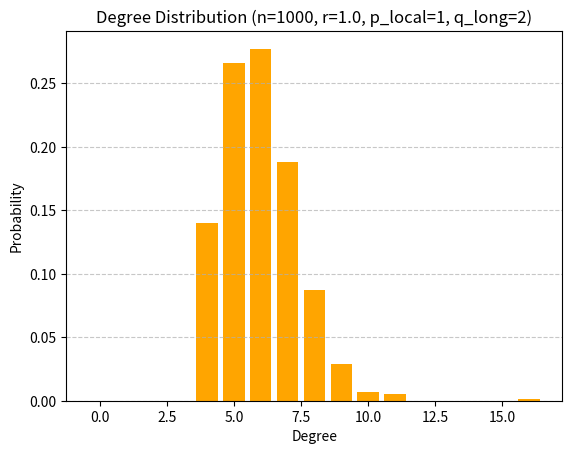

Reproduce this figure in Python.
import math
import random
import matplotlib.pyplot as plt
import numpy as np
from collections import deque

def torus_distance(a, b, grid_size):
    return min(abs(a - b), grid_size - abs(a - b))

def kleinberg_1d_graph_sample(n, p_local, q_long, r=1):
    grid_size = n
    
    pos = {}
    for i in range(1, n + 1):
        pos[i] = (i - 1,)
    
    g = [[] for _ in range(n + 1)]
    
    for u in range(1, n + 1):
        weights = []
        targets = []
        
        for v in range(1, n + 1):
            if u == v:
                continue
            
            hamming_dist = torus_distance(pos[u][0], pos[v][0], grid_size)
            
            if hamming_dist <= p_local:
                if v > u:
                    g[u].append(v)
                    g[v].append(u)
            elif hamming_dist > p_local:
                weight = 1.0 / (hamming_dist ** r)
                weights.append(weight)
                targets.append(v)
        
        if weights:
            total_weight = sum(weights)
            probs = [w / total_weight for w in weights]
            
            num_long_range = int(q_long)
            
            selected = []
            remaining_targets = targets.copy()
            remaining_probs = probs.copy()
            
            for _ in range(num_long_range):
                if not remaining_targets:
                    break
                
                u_rand = random.random()
                cumsum = 0
                selected_idx = -1
                
                for i, prob in enumerate(remaining_probs):
                    cumsum += prob
                    if u_rand < cumsum:
                        selected_idx = i
                        break
                
                if selected_idx >= 0:
                    target = remaining_targets.pop(selected_idx)
                    remaining_probs.pop(selected_idx)
                    
                    if remaining_probs:
                        remaining_probs = [p / sum(remaining_probs) for p in remaining_probs]
                    
                    if target not in g[u]:
                        selected.append(target)
            
            for v in selected:
                g[u].append(v)
                g[v].append(u)
    
    return g, pos, grid_size

def calc_degree_distribution(n, g, r=1, p_local=1, q_long=2):
    deg = [len(g[i]) for i in range(1, n + 1)]
    max_deg = max(deg)
    cnt = [0] * (max_deg + 1)
    for d in deg:
        cnt[d] += 1
    
    plt.figure(f'1D Kleinberg Degree Distribution (r={r})')
    x_axis = np.arange(max_deg + 1)
    plt.bar(x_axis, [x / n for x in cnt], color='orange')
    plt.xlabel('Degree')
    plt.ylabel('Probability')
    plt.title(f'Degree Distribution (n={n}, r={r}, p_local={p_local}, q_long={q_long})')
    plt.grid(axis='y', linestyle='--', alpha=0.7)
    plt.savefig(f'kleinberg_1d_degree_dist_n{n}_r{r}.png', dpi=300, bbox_inches='tight')
    return cnt, max_deg

def calc_clustering_coefficient(n, g):
    total_cc = 0.0
    count = 0
    
    for i in range(1, n + 1):
        neighbors = g[i]
        k_i = len(neighbors)
        if k_i < 2:
            continue
        
        possible_edges = k_i * (k_i - 1) // 2
        actual_edges = 0
        
        for j in range(len(neighbors)):
            for k_idx in range(j + 1, len(neighbors)):
                if neighbors[k_idx] in g[neighbors[j]]:
                    actual_edges += 1
        
        if possible_edges > 0:
            total_cc += actual_edges / possible_edges
            count += 1
    
    return total_cc / count if count > 0 else 0.0

def calc_average_distance(n, g):
    total_distance = 0
    pairs_count = 0
    
    for start in range(1, n + 1):
        dist = [-1] * (n + 1)
        que = deque([start])
        dist[start] = 0
        
        while que:
            u = que.popleft()
            for v in g[u]:
                if dist[v] == -1:
                    dist[v] = dist[u] + 1
                    que.append(v)
        
        for end in range(start + 1, n + 1):
            if dist[end] != -1:
                total_distance += dist[end]
                pairs_count += 1
    
    return total_distance / pairs_count if pairs_count > 0 else float('inf')

def calc_diameter(n, g):
    max_distance = 0
    
    for start in range(1, n + 1):
        dist = [-1] * (n + 1)
        que = deque([start])
        dist[start] = 0
        
        while que:
            u = que.popleft()
            for v in g[u]:
                if dist[v] == -1:
                    dist[v] = dist[u] + 1
                    que.append(v)
        
        for end in range(1, n + 1):
            if dist[end] > max_distance:
                max_distance = dist[end]
    
    return max_distance

def calc_component_sizes(n, g):
    visited = [False] * (n + 1)
    component_sizes = []
    
    for i in range(1, n + 1):
        if not visited[i]:
            que = deque([i])
            visited[i] = True
            size = 0
            
            while que:
                u = que.popleft()
                size += 1
                for v in g[u]:
                    if not visited[v]:
                        visited[v] = True
                        que.append(v)
            
            component_sizes.append(size)
    
    component_sizes.sort(reverse=True)
    return component_sizes

def get_distance_distribution(n, g):
    all_distances = []
    for i in range(1, min(n, 100)):
        dist = [-1] * (n + 1)
        que = deque([i])
        dist[i] = 0
        
        while que:
            u = que.popleft()
            for v in g[u]:
                if dist[v] == -1:
                    dist[v] = dist[u] + 1
                    que.append(v)
        
        for j in range(i + 1, n + 1):
            if dist[j] != -1:
                all_distances.append(dist[j])
    return all_distances

if __name__ == '__main__':
    print('1D Kleinberg Model')
    print('=' * 50)
    
    n = 1000
    p_local = 1
    q_long = 2
    r = 1.0
    
    g, pos, grid_size = kleinberg_1d_graph_sample(n, p_local, q_long, r)
    
    print(f'n={n}, p_local={p_local}, q_long={q_long}, r={r}')
    
    cc = calc_clustering_coefficient(n, g)
    diameter = calc_diameter(n, g)
    components = calc_component_sizes(n, g)
    
    print(f'Clustering Coefficient: {cc:.4f}')
    print(f'Diameter: {diameter}')
    print(f'Largest Component: {components[0]}')
    
    calc_degree_distribution(n, g, r, p_local, q_long)
    plt.show()
